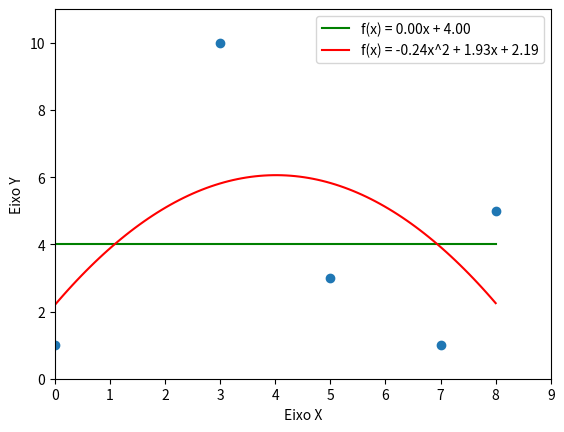

Write Python code to recreate this figure.
import matplotlib.pyplot as plt
import numpy as np
import random as rdm

def manual(n):
    pontos = [] 
    for _ in range(n):
        x = float(input("coordenadas x em n: "))
        y = float(input("coordenadas y em n: "))
        pontos.append([x, y])
    return pontos

def auto(n):
    pontos = [] 
    valores_x = rdm.sample(range(11), n)  # Garantir que os valores de x não se repitam
    for x in valores_x:
        y = rdm.randint(0, 10)
        pontos.append([x, y])
    return pontos

def regressao_linear(x, y):
    # Calcula a regressão linear
    n = len(x)
    soma_x = sum(x)
    soma_y = sum(y)
    soma_x_squared = sum(i**2 for i in x)
    soma_xy = sum(x[i] * y[i] for i in range(n))

    # Coeficientes da regressão linear
    a = (n * soma_xy - soma_x * soma_y) / (n * soma_x_squared - soma_x**2)
    b = (soma_y - a * soma_x) / n

    return a, b

def regressao_quadratica(x, y):
    # Calcula a regressão quadrática
    A = np.vstack([x**2, x, np.ones(len(x))]).T
    coefs = np.linalg.lstsq(A, y, rcond=None)[0]
    return coefs


def main():
    """
        n define a quantidade de pontos a serem gerados ou analisados
    """
    n = 5
    pontos_iniciais = auto(n) #essa função cria pontos aleatrórios
    #pontos_iniciais = manual(n) #essa função permite que o usuario escreva manualmente os pontos
        
    x = [p[0] for p in pontos_iniciais]     #Lista de coordenadas X
    y = [p[1] for p in pontos_iniciais]     #Lista de coordenadas Y
    
    print('pontos x:\n', x)
    print('pontos y:\n', y)
    
    # Plotar os pontos
    plt.scatter(np.array(x), np.array(y)) 
    
    def quadratica():
        # Realizar regressão quadrática
        coefs = regressao_quadratica(np.array(x), np.array(y))
        
        # Equação do polinômio
        equacao2 = f'f(x) = {coefs[0]:.2f}x^2 + {coefs[1]:.2f}x + {coefs[2]:.2f}'
        print("Equação do polinômio quadrático:", equacao2)
        
        # Plotar a curva quadrática
        x_quadratico = np.linspace(min(x), max(x), 100)
        y_quadratico = coefs[0]*x_quadratico**2 + coefs[1]*x_quadratico + coefs[2]
        plt.plot(x_quadratico, y_quadratico, color='red', label=equacao2)

    def linear():
        # Realizar regressão linear
        a, b = regressao_linear(x, y)
        
        # Equação da reta
        equacao1 = f'f(x) = {a:.2f}x + {b:.2f}'
        print("Equação da reta:", equacao1)
        
        # Plotar a reta
        x_reta = np.linspace(min(x), max(x), 100)
        y_reta = a * x_reta + b
        plt.plot(x_reta, y_reta, color='green', label=equacao1)
     
    linear()
    quadratica()    
    plt.xlabel('Eixo X')
    plt.ylabel('Eixo Y')
    plt.axis((0, max(x)+ 1, 0, max(y)+ 1))
    plt.legend()
    plt.show()

main()